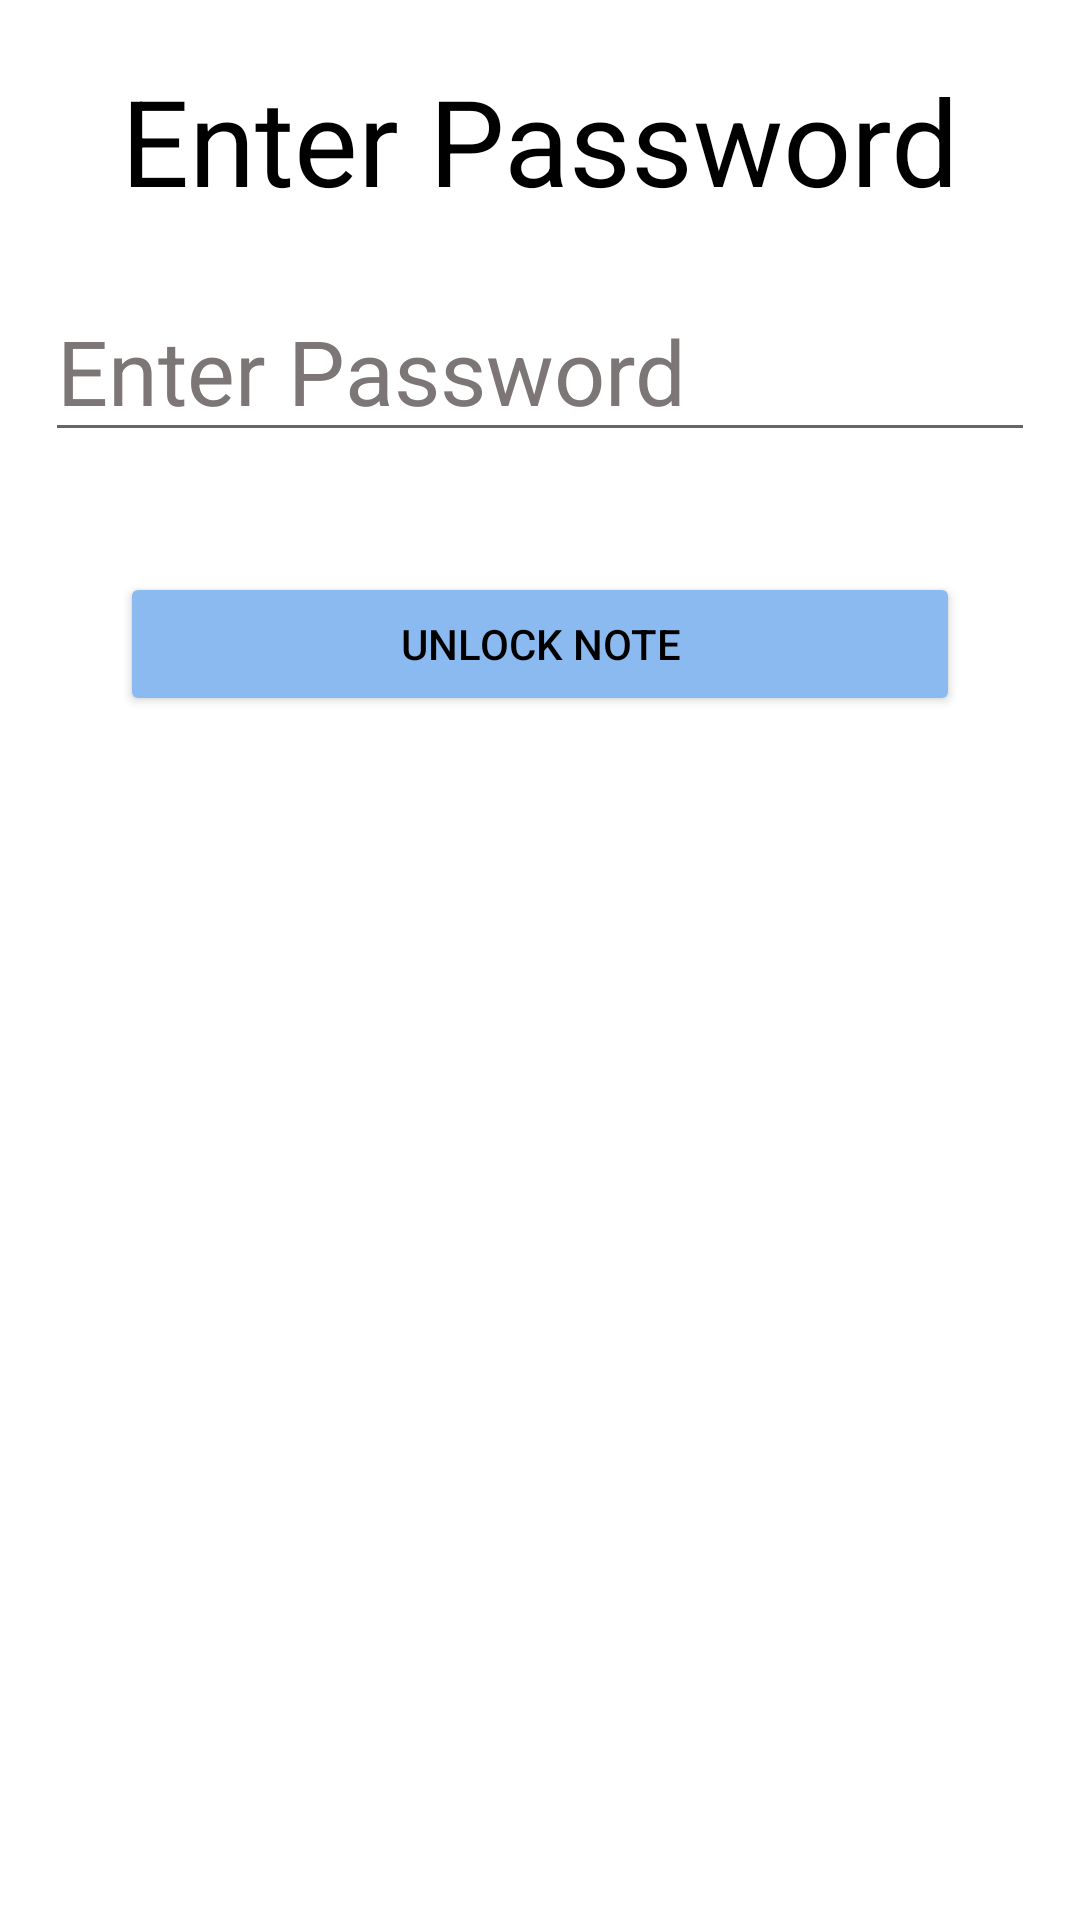

This screen was rendered from an Android layout file. Write that file and the resources it references.
<!-- AndroidManifest.xml: application theme Theme.I200761 -->
<!-- res/layout/unlock_bottomsheet_layout.xml -->
<?xml version="1.0" encoding="utf-8"?>
<LinearLayout
    xmlns:android="http://schemas.android.com/apk/res/android"
    android:layout_width="match_parent"
    android:layout_height="match_parent"
    android:gravity="center_horizontal"
    android:orientation="vertical"
    android:background="@color/white">

    <TextView
        android:layout_width="match_parent"
        android:layout_height="wrap_content"
        android:text="Enter Password"
        android:textSize="40dp"
        android:textAlignment="center"
        android:layout_marginTop="20dp"
        android:textColor="@color/black"
        />

    <EditText
        android:layout_width="match_parent"
        android:layout_height="wrap_content"
        android:hint="Enter Password"
        android:inputType="textPassword"
        android:textColorHint="#7C7676"
        android:textColor="@color/black"
        android:layout_marginHorizontal="15dp"
        android:textSize="30sp"
        android:layout_marginTop="20dp"
        android:id="@+id/password_entered"/>

    <Button
        android:layout_width="match_parent"
        android:layout_height="wrap_content"
        android:layout_margin="40dp"
        android:backgroundTint="#8BBAF0"
        android:text="Unlock Note"
        android:textColor="@color/black"
        android:id="@+id/unlock_note"/>

</LinearLayout>
<!-- resources referenced by this layout -->
<resources>
  <style name="Theme.I200761" parent="Theme.MaterialComponents.DayNight.NoActionBar">
          
          <item name="colorPrimary">@color/purple_500</item>
          <item name="colorPrimaryVariant">@color/purple_700</item>
          <item name="colorOnPrimary">@color/white</item>
          
          <item name="colorSecondary">@color/teal_200</item>
          <item name="colorSecondaryVariant">@color/teal_700</item>
          <item name="colorOnSecondary">@color/black</item>
          
          <item name="android:statusBarColor">?attr/colorPrimaryVariant</item>
          
      </style>
  <!-- not gathered from this repository: default colours our renderer supplied (Android Studio template values) -->
  <color name="purple_500">#FF6200EE</color>
  <color name="purple_700">#FF3700B3</color>
  <color name="teal_200">#FF03DAC5</color>
  <color name="teal_700">#FF018786</color>
  <color name="black">#FF000000</color>
  <color name="white">#FFFFFFFF</color>
</resources>
